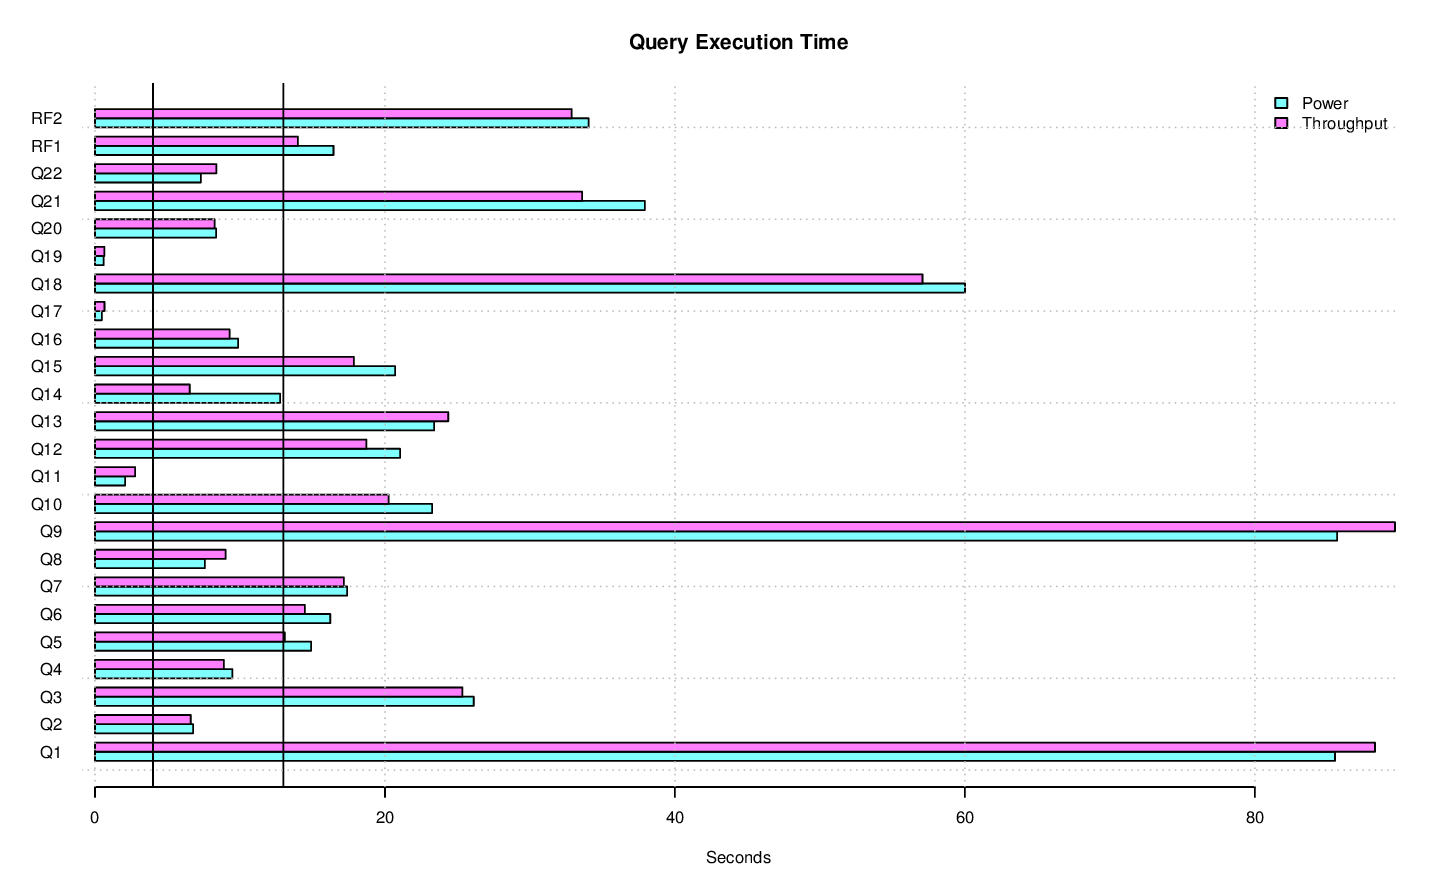

The file beside this chart, header and first rows:
task_name, s_time, e_time, diff_time, seconds
LOAD, 2014-11-19 08:35:19.752382, 2014-11-19 08:47:39.193399, 00:12:19.441017, 739.4
PERF.POWER.RF1, 2014-11-19 08:47:42.651225, 2014-11-19 08:47:59.10245, 00:00:16.451225, 16.45
PERF.POWER.Q14, 2014-11-19 08:47:59.123214, 2014-11-19 08:48:11.891464, 00:00:12.76825, 12.77
PERF.POWER.Q2, 2014-11-19 08:48:11.905158, 2014-11-19 08:48:18.671868, 00:00:06.76671, 6.767
PERF.POWER.Q9, 2014-11-19 08:48:18.684997, 2014-11-19 08:49:44.36058, 00:01:25.675583, 85.68
PERF.POWER.Q20, 2014-11-19 08:49:44.380283, 2014-11-19 08:49:52.734523, 00:00:08.35424, 8.354
PERF.POWER.Q6, 2014-11-19 08:49:52.750187, 2014-11-19 08:50:08.976067, 00:00:16.22588, 16.23
PERF.POWER.Q17, 2014-11-19 08:50:08.99322, 2014-11-19 08:50:09.464099, 00:00:00.470879, 0.4709
PERF.POWER.Q18, 2014-11-19 08:50:09.479435, 2014-11-19 08:51:09.484743, 00:01:00.005308, 60.01
PERF.POWER.Q8, 2014-11-19 08:51:09.499008, 2014-11-19 08:51:17.079062, 00:00:07.580054, 7.58
PERF.POWER.Q21, 2014-11-19 08:51:17.09337, 2014-11-19 08:51:55.018096, 00:00:37.924726, 37.92
PERF.POWER.Q13, 2014-11-19 08:51:55.038609, 2014-11-19 08:52:18.431416, 00:00:23.392807, 23.39
PERF.POWER.Q3, 2014-11-19 08:52:18.450954, 2014-11-19 08:52:44.576105, 00:00:26.125151, 26.13
PERF.POWER.Q22, 2014-11-19 08:52:44.594471, 2014-11-19 08:52:51.894387, 00:00:07.299916, 7.3
PERF.POWER.Q16, 2014-11-19 08:52:51.915233, 2014-11-19 08:53:01.784328, 00:00:09.869095, 9.869
PERF.POWER.Q4, 2014-11-19 08:53:01.803263, 2014-11-19 08:53:11.275382, 00:00:09.472119, 9.472
PERF.POWER.Q11, 2014-11-19 08:53:11.294378, 2014-11-19 08:53:13.369473, 00:00:02.075095, 2.075
PERF.POWER.Q15, 2014-11-19 08:53:13.389666, 2014-11-19 08:53:34.091838, 00:00:20.702172, 20.7
PERF.POWER.Q1, 2014-11-19 08:53:34.113507, 2014-11-19 08:54:59.638354, 00:01:25.524847, 85.52
PERF.POWER.Q10, 2014-11-19 08:54:59.659438, 2014-11-19 08:55:22.908247, 00:00:23.248809, 23.25
PERF.POWER.Q19, 2014-11-19 08:55:22.929785, 2014-11-19 08:55:23.527778, 00:00:00.597993, 0.598
PERF.POWER.Q5, 2014-11-19 08:55:23.547881, 2014-11-19 08:55:38.451226, 00:00:14.903345, 14.9
PERF.POWER.Q7, 2014-11-19 08:55:38.470511, 2014-11-19 08:55:55.864982, 00:00:17.394471, 17.39
PERF.POWER.Q12, 2014-11-19 08:55:55.884019, 2014-11-19 08:56:16.924116, 00:00:21.040097, 21.04
PERF.POWER.RF2, 2014-11-19 08:56:16.933153, 2014-11-19 08:56:50.977044, 00:00:34.043891, 34.04
PERF.POWER, 2014-11-19 08:47:42.64425, 2014-11-19 08:56:50.986767, 00:09:08.342517, 548.3
PERF.THRUPUT.QS3.Q8, 2014-11-19 08:58:43.397138, 2014-11-19 08:58:56.570967, 00:00:13.173829, 13.17
PERF.THRUPUT.QS4.Q5, 2014-11-19 08:58:43.404376, 2014-11-19 08:58:59.002643, 00:00:15.598267, 15.6
PERF.THRUPUT.RFST1.RF1, 2014-11-19 08:58:43.019351, 2014-11-19 08:58:59.674597, 00:00:16.655246, 16.66
PERF.THRUPUT.QS2.Q6, 2014-11-19 08:58:43.403037, 2014-11-19 08:59:00.065665, 00:00:16.662628, 16.66
PERF.THRUPUT.QS2.Q17, 2014-11-19 08:59:00.091977, 2014-11-19 08:59:00.797326, 00:00:00.705349, 0.7053
PERF.THRUPUT.QS2.Q14, 2014-11-19 08:59:00.810059, 2014-11-19 08:59:06.933791, 00:00:06.123732, 6.124
PERF.THRUPUT.QS6.Q10, 2014-11-19 08:58:43.407853, 2014-11-19 08:59:07.516042, 00:00:24.108189, 24.11
PERF.THRUPUT.QS3.Q5, 2014-11-19 08:58:56.633606, 2014-11-19 08:59:10.312676, 00:00:13.67907, 13.68
PERF.THRUPUT.QS2.Q16, 2014-11-19 08:59:06.945548, 2014-11-19 08:59:16.55987, 00:00:09.614322, 9.614
PERF.THRUPUT.QS2.Q19, 2014-11-19 08:59:16.571971, 2014-11-19 08:59:17.280329, 00:00:00.708358, 0.7084
PERF.THRUPUT.QS3.Q4, 2014-11-19 08:59:10.324927, 2014-11-19 08:59:18.128048, 00:00:07.803121, 7.803
PERF.THRUPUT.QS1.Q21, 2014-11-19 08:58:43.40198, 2014-11-19 08:59:18.141534, 00:00:34.739554, 34.74
PERF.THRUPUT.QS5.Q21, 2014-11-19 08:58:43.40362, 2014-11-19 08:59:18.14438, 00:00:34.74076, 34.74
PERF.THRUPUT.QS3.Q6, 2014-11-19 08:59:18.139169, 2014-11-19 08:59:30.430969, 00:00:12.2918, 12.29
PERF.THRUPUT.QS3.Q17, 2014-11-19 08:59:30.444074, 2014-11-19 08:59:31.103217, 00:00:00.659143, 0.6591
PERF.THRUPUT.QS2.Q10, 2014-11-19 08:59:17.292148, 2014-11-19 08:59:32.988694, 00:00:15.696546, 15.7
PERF.THRUPUT.QS4.Q21, 2014-11-19 08:58:59.03242, 2014-11-19 08:59:33.144545, 00:00:34.112125, 34.11
PERF.THRUPUT.QS6.Q3, 2014-11-19 08:59:07.527527, 2014-11-19 08:59:33.475354, 00:00:25.947827, 25.95
PERF.THRUPUT.RFST1.RF2, 2014-11-19 08:58:59.684141, 2014-11-19 08:59:34.057394, 00:00:34.373253, 34.37
PERF.THRUPUT.RFST1, 2014-11-19 08:58:43.014013, 2014-11-19 08:59:34.064516, 00:00:51.050503, 51.05
PERF.THRUPUT.QS4.Q14, 2014-11-19 08:59:33.156783, 2014-11-19 08:59:39.282444, 00:00:06.125661, 6.126
PERF.THRUPUT.QS5.Q15, 2014-11-19 08:59:18.155568, 2014-11-19 08:59:39.383096, 00:00:21.227528, 21.23
PERF.THRUPUT.QS4.Q19, 2014-11-19 08:59:39.294825, 2014-11-19 08:59:39.961915, 00:00:00.66709, 0.6671
PERF.THRUPUT.QS1.Q3, 2014-11-19 08:59:18.153024, 2014-11-19 08:59:42.701114, 00:00:24.54809, 24.55
PERF.THRUPUT.RFST2.RF1, 2014-11-19 08:59:34.078114, 2014-11-19 08:59:49.165463, 00:00:15.087349, 15.09
PERF.THRUPUT.QS5.Q4, 2014-11-19 08:59:39.394979, 2014-11-19 08:59:49.457278, 00:00:10.062299, 10.06
PERF.THRUPUT.QS6.Q15, 2014-11-19 08:59:33.487791, 2014-11-19 08:59:49.53089, 00:00:16.043099, 16.04
PERF.THRUPUT.QS3.Q7, 2014-11-19 08:59:31.115122, 2014-11-19 08:59:50.173932, 00:00:19.05881, 19.06
PERF.THRUPUT.QS4.Q15, 2014-11-19 08:59:39.973985, 2014-11-19 08:59:59.773298, 00:00:19.799313, 19.8
PERF.THRUPUT.QS4.Q17, 2014-11-19 08:59:59.785464, 2014-11-19 09:00:00.364799, 00:00:00.579335, 0.5793
PERF.THRUPUT.QS5.Q6, 2014-11-19 08:59:49.469007, 2014-11-19 09:00:02.89644, 00:00:13.427433, 13.43
PERF.THRUPUT.QS6.Q13, 2014-11-19 08:59:49.542659, 2014-11-19 09:00:15.961605, 00:00:26.418946, 26.42
PERF.THRUPUT.QS4.Q12, 2014-11-19 09:00:00.377367, 2014-11-19 09:00:18.769725, 00:00:18.392358, 18.39
PERF.THRUPUT.QS5.Q7, 2014-11-19 09:00:02.90924, 2014-11-19 09:00:19.526526, 00:00:16.617286, 16.62
... 123 more rows
